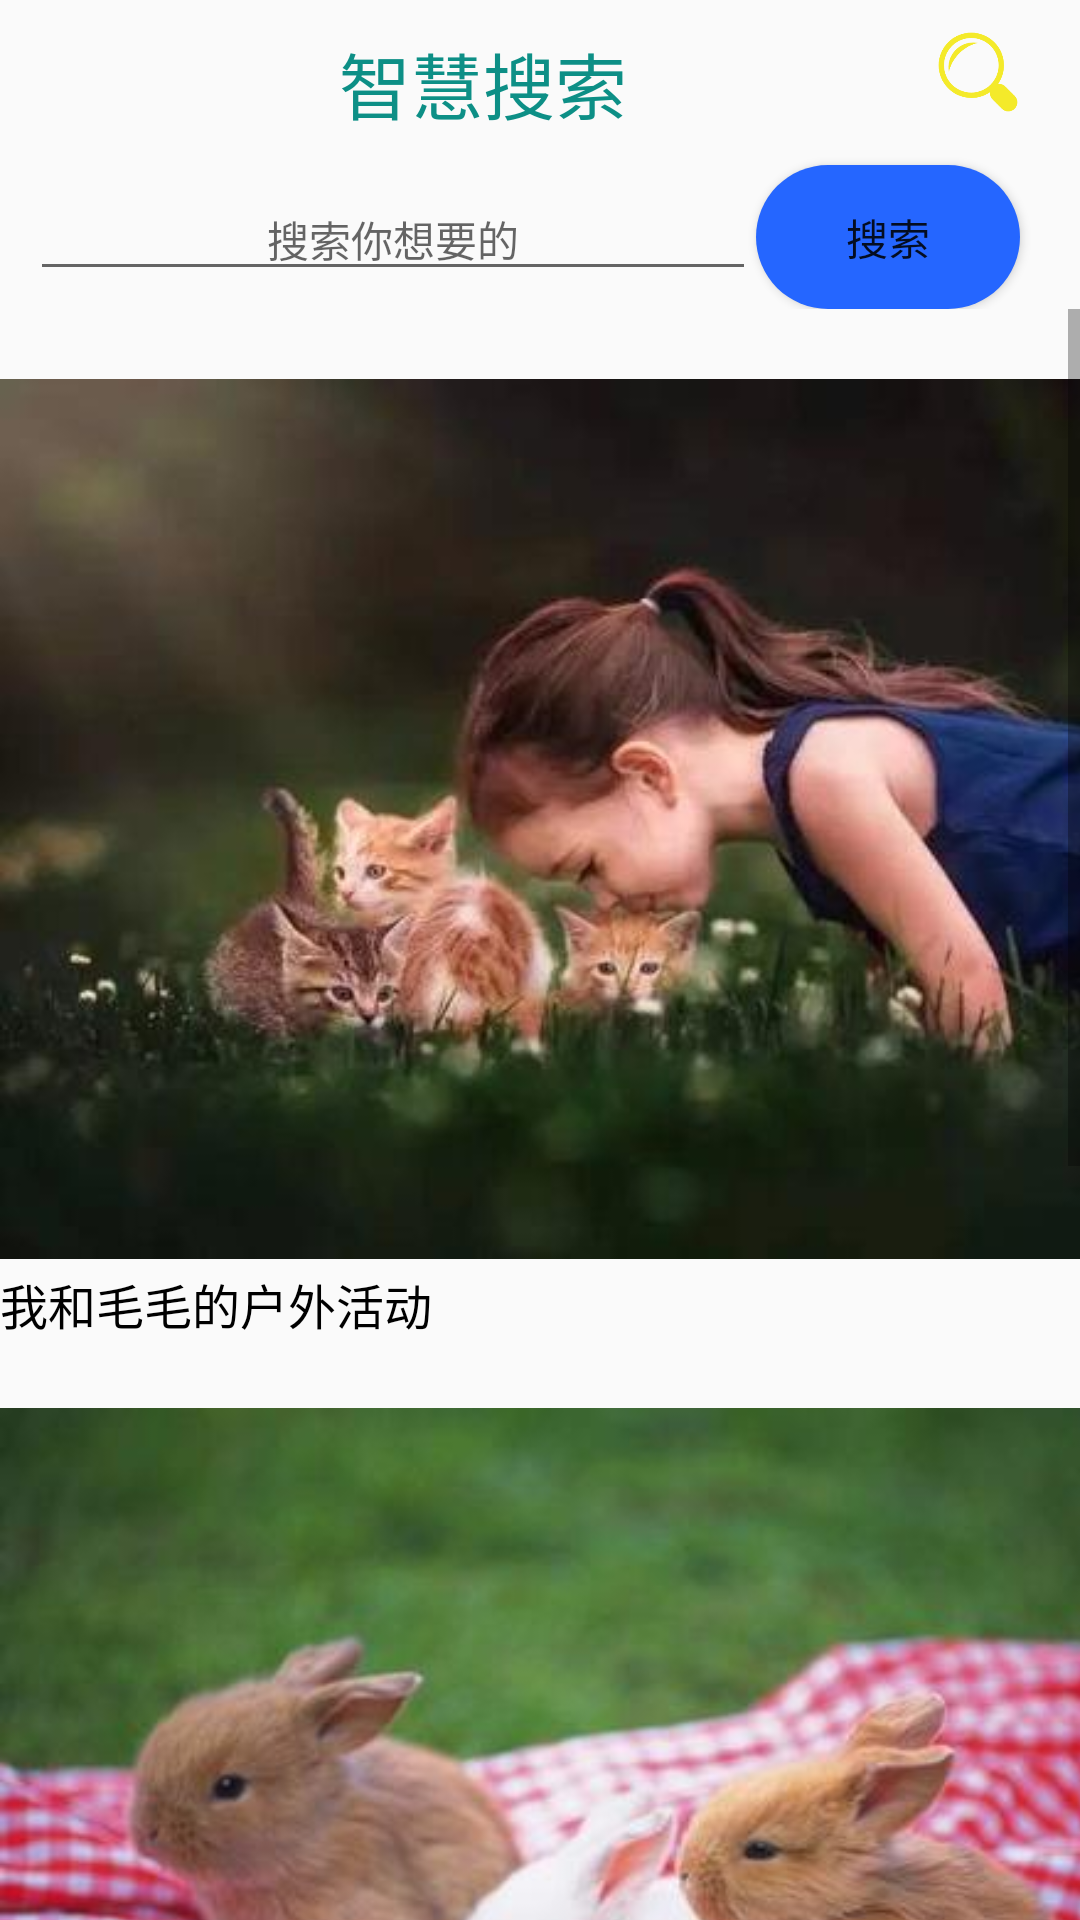

Write the Android layout XML for this screen, with the resource values it uses.
<!-- AndroidManifest.xml: application theme AppTheme -->
<!-- res/layout/search_fragment.xml -->
<?xml version="1.0" encoding="utf-8"?>
<LinearLayout xmlns:android="http://schemas.android.com/apk/res/android"
    android:layout_width="match_parent"
    android:layout_height="match_parent"
    android:orientation="vertical">
    <LinearLayout
        android:layout_width="match_parent"
        android:layout_height="wrap_content">
        <TextView
            android:id="@+id/wisdom_search_text"
            android:layout_width="wrap_content"
            android:layout_height="wrap_content"
            android:layout_marginTop="10dp"
            android:layout_marginLeft="10dp"
            android:layout_weight="1"
            android:gravity="center"
            android:textColor="#0d8f86"
            android:text="智慧搜索"
            android:textSize="24sp"/>
        <ImageView
            android:layout_width="28dp"
            android:layout_height="28dp"
            android:layout_alignParentRight="true"
            android:layout_marginRight="20dp"
            android:layout_marginTop="10dp"
            android:src="@mipmap/search_2"/>
    </LinearLayout>

    <LinearLayout
        android:layout_width="match_parent"
        android:layout_height="wrap_content">
        <EditText
            android:layout_width="wrap_content"
            android:layout_height="wrap_content"
            android:layout_marginTop="10dp"
            android:layout_marginLeft="10dp"
            android:layout_weight="1"
            android:gravity="center"
            android:hint="搜索你想要的"
            android:textSize="14sp"/>
        <Button
            android:id="@+id/button_search"
            android:layout_width="wrap_content"
            android:layout_height="wrap_content"
            android:background="@drawable/button_circle_blue_shape"
            android:layout_alignParentRight="true"
            android:layout_marginRight="20dp"
            android:text="搜索"
            android:layout_marginTop="10dp"/>
    </LinearLayout>

    <ScrollView
        android:layout_width="match_parent"
        android:layout_height="wrap_content">
        <LinearLayout
            android:layout_marginTop="20dp"
            android:layout_width="match_parent"
            android:layout_height="wrap_content"
            android:orientation="vertical">
            <ImageView
                android:layout_width="410dp"
                android:layout_height="300dp"
                android:src="@mipmap/wisdom_search_1" />
            <TextView
                android:layout_width="wrap_content"
                android:layout_height="wrap_content"
                android:textColor="#000000"
                android:textSize="16sp"
                android:text="我和毛毛的户外活动"/>
            <ImageView
                android:layout_marginTop="10dp"
                android:layout_width="410dp"
                android:layout_height="300dp"
                android:src="@mipmap/wisdom_search_2"/>
            <TextView
                android:layout_width="wrap_content"
                android:layout_height="wrap_content"
                android:textColor="#000000"
                android:textSize="16sp"
                android:text="喂养兔子的必备技能和物品"/>
            <ImageView
                android:layout_marginTop="10dp"
                android:layout_width="410dp"
                android:layout_height="300dp"
                android:src="@mipmap/wisdom_search_3"/>
            <TextView
                android:layout_width="wrap_content"
                android:layout_height="wrap_content"
                android:textColor="#000000"
                android:textSize="16sp"
                android:text="狗狗需要人的陪伴"/>
        </LinearLayout>
    </ScrollView>

</LinearLayout>
<!-- resources referenced by this layout -->
<resources>
  <!-- drawable button_circle_blue_shape (drawable) -->
  <?xml version="1.0" encoding="utf-8"?>
  <shape xmlns:android="http://schemas.android.com/apk/res/android"
      android:shape="rectangle"
      >
      <corners android:radius="100dp"/>
      <solid android:color="#2566ff"/>
  
  </shape>
  <!-- mipmap search_2: png bitmap (mipmap-hdpi, 9426 bytes) -->
  <!-- mipmap wisdom_search_1: jpg bitmap (mipmap-xhdpi, 17710 bytes) -->
  <!-- mipmap wisdom_search_2: jpg bitmap (mipmap-xhdpi, 27330 bytes) -->
  <!-- mipmap wisdom_search_3: jpg bitmap (mipmap-xhdpi, 240811 bytes) -->
  <style name="AppTheme" parent="Theme.AppCompat.Light.NoActionBar">
          
          <item name="colorPrimary">@color/colorPrimary</item>
          <item name="colorPrimaryDark">@color/colorPrimaryDark</item>
          <item name="colorAccent">@color/colorAccent</item>
          
      </style>
  <!-- not gathered from this repository: default colours our renderer supplied (Android Studio template values) -->
  <color name="colorPrimary">#FF6200EE</color>
  <color name="colorPrimaryDark">#FF3700B3</color>
  <color name="colorAccent">#FF03DAC5</color>
</resources>
